Run: headless pygame with SDL's dummy video driver; simulated clock (each Clock.tick advances the game by its frame time, no real sleeping); random seed 0; keys injected as events and as key.get_pressed() state; no mouse input.
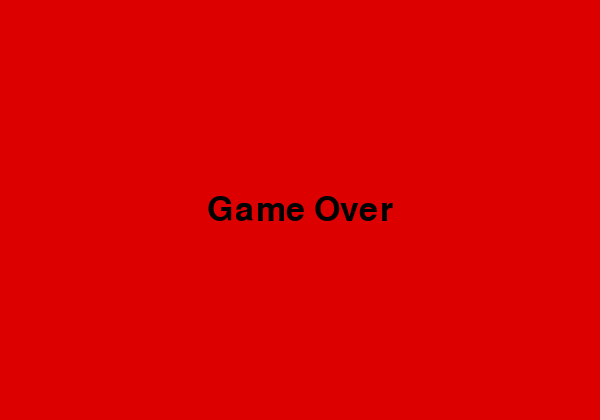
Frame 1 of 1 · flips 1–60 · no input (game ended)

The pygame program that drew these frames:

import pygame
import sys
import random

pygame.init()

# размеры окна
width = 600
height = 420

# верхняя панель для текста
top_panel = 40

# размер клетки
block_size = 20

# цвета
white = (255, 255, 255)
black = (0, 0, 0)
green = (0, 200, 0)
red = (220, 0, 0)
gray = (220, 220, 220)

# окно игры
screen = pygame.display.set_mode((width, height))
pygame.display.set_caption("Snake Game")

# шрифты
font = pygame.font.SysFont("Verdana", 20)
large_font = pygame.font.SysFont("Verdana", 50)

# таймер
clock = pygame.time.Clock()


def generate_food(snake):
     # еда не появляется у краёв и не внутри змейки
    margin = block_size * 2

    while True:
        food_x = random.randrange(margin, width - margin, block_size)
        food_y = random.randrange(top_panel + margin, height - margin, block_size)

        if [food_x, food_y] not in snake:
            return [food_x, food_y]


def show_score(score, level):
    # показываем счет и уровень сверху
    text = font.render(f"Score: {score}  Level: {level}", True, black)
    screen.blit(text, (10, 8))


def game_over():
    # экран конца игры
    screen.fill(red)

    text = large_font.render("Game Over", True, black)
    screen.blit(
        text,
        (
            width / 2 - text.get_width() / 2,
            height / 2 - text.get_height() / 2
        )
    )

    pygame.display.update()
    pygame.time.delay(2000)
    pygame.quit()
    sys.exit()


def main():
    # начальная позиция змейки
    snake_x = width // 2
    snake_y = top_panel + 160

    # направление движения
    dx = block_size
    dy = 0

    # тело змейки
    snake = [[snake_x, snake_y]]

    # начальная длина
    snake_length = 1

    # счет и уровень
    score = 0
    level = 1

    # медленная начальная скорость
    speed = 6

    # первая еда
    food = generate_food(snake)

    # основной цикл игры
    while True:
        for event in pygame.event.get():
            if event.type == pygame.QUIT:
                pygame.quit()
                sys.exit()

            # управление змейкой
            if event.type == pygame.KEYDOWN:
                if event.key == pygame.K_LEFT and dx == 0:
                    dx = -block_size
                    dy = 0

                elif event.key == pygame.K_RIGHT and dx == 0:
                    dx = block_size
                    dy = 0

                elif event.key == pygame.K_UP and dy == 0:
                    dx = 0
                    dy = -block_size

                elif event.key == pygame.K_DOWN and dy == 0:
                    dx = 0
                    dy = block_size

        # двигаем голову змейки
        snake_x += dx
        snake_y += dy

        # проверка столкновения со стенами и верхней панелью
        if snake_x < 0 or snake_x >= width or snake_y < top_panel or snake_y >= height:
            game_over()

        # новая голова змейки
        snake_head = [snake_x, snake_y]
        snake.append(snake_head)

        # удаляем хвост, если длина больше нужной
        if len(snake) > snake_length:
            del snake[0]

        # проверка столкновения с самой собой
        if snake_head in snake[:-1]:
            game_over()

        # проверка поедания еды
        if snake_x == food[0] and snake_y == food[1]:
            score += 1
            snake_length += 1

            # каждые 4 очка новый уровень
            level = score // 4 + 1

            # скорость растет медленно
            speed = 6 + level

            # новая еда
            food = generate_food(snake)

        # фон
        screen.fill(white)

        # рисуем сетку только в игровой зоне
        for x in range(0, width, block_size):
            for y in range(top_panel, height, block_size):
                pygame.draw.rect(screen, gray, (x, y, block_size, block_size), 1)

        # рисуем еду
        pygame.draw.rect(screen, red, (food[0], food[1], block_size, block_size))

        # рисуем змейку
        for part in snake:
            pygame.draw.rect(screen, green, (part[0], part[1], block_size, block_size))

        # показываем счет и уровень
        show_score(score, level)

        # обновляем экран
        pygame.display.update()

        # скорость игры
        clock.tick(speed)


main()
